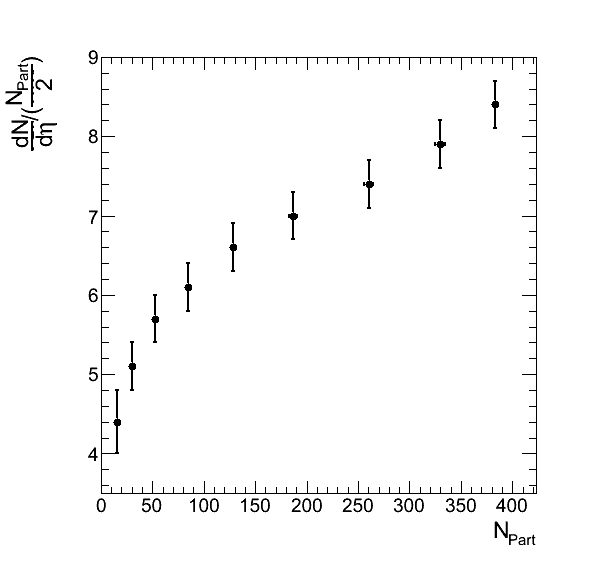

The data file committed next to this chart (first rows):
x, Curve1
0.7442, 7.351
1.999, 16.35
3.279, 31.18
4.304, 51.99
5.055, 85.61
5.993, 128.9
6.749, 188.8
7.485, 262.3
8.36, 330.9
9.254, 382.9
